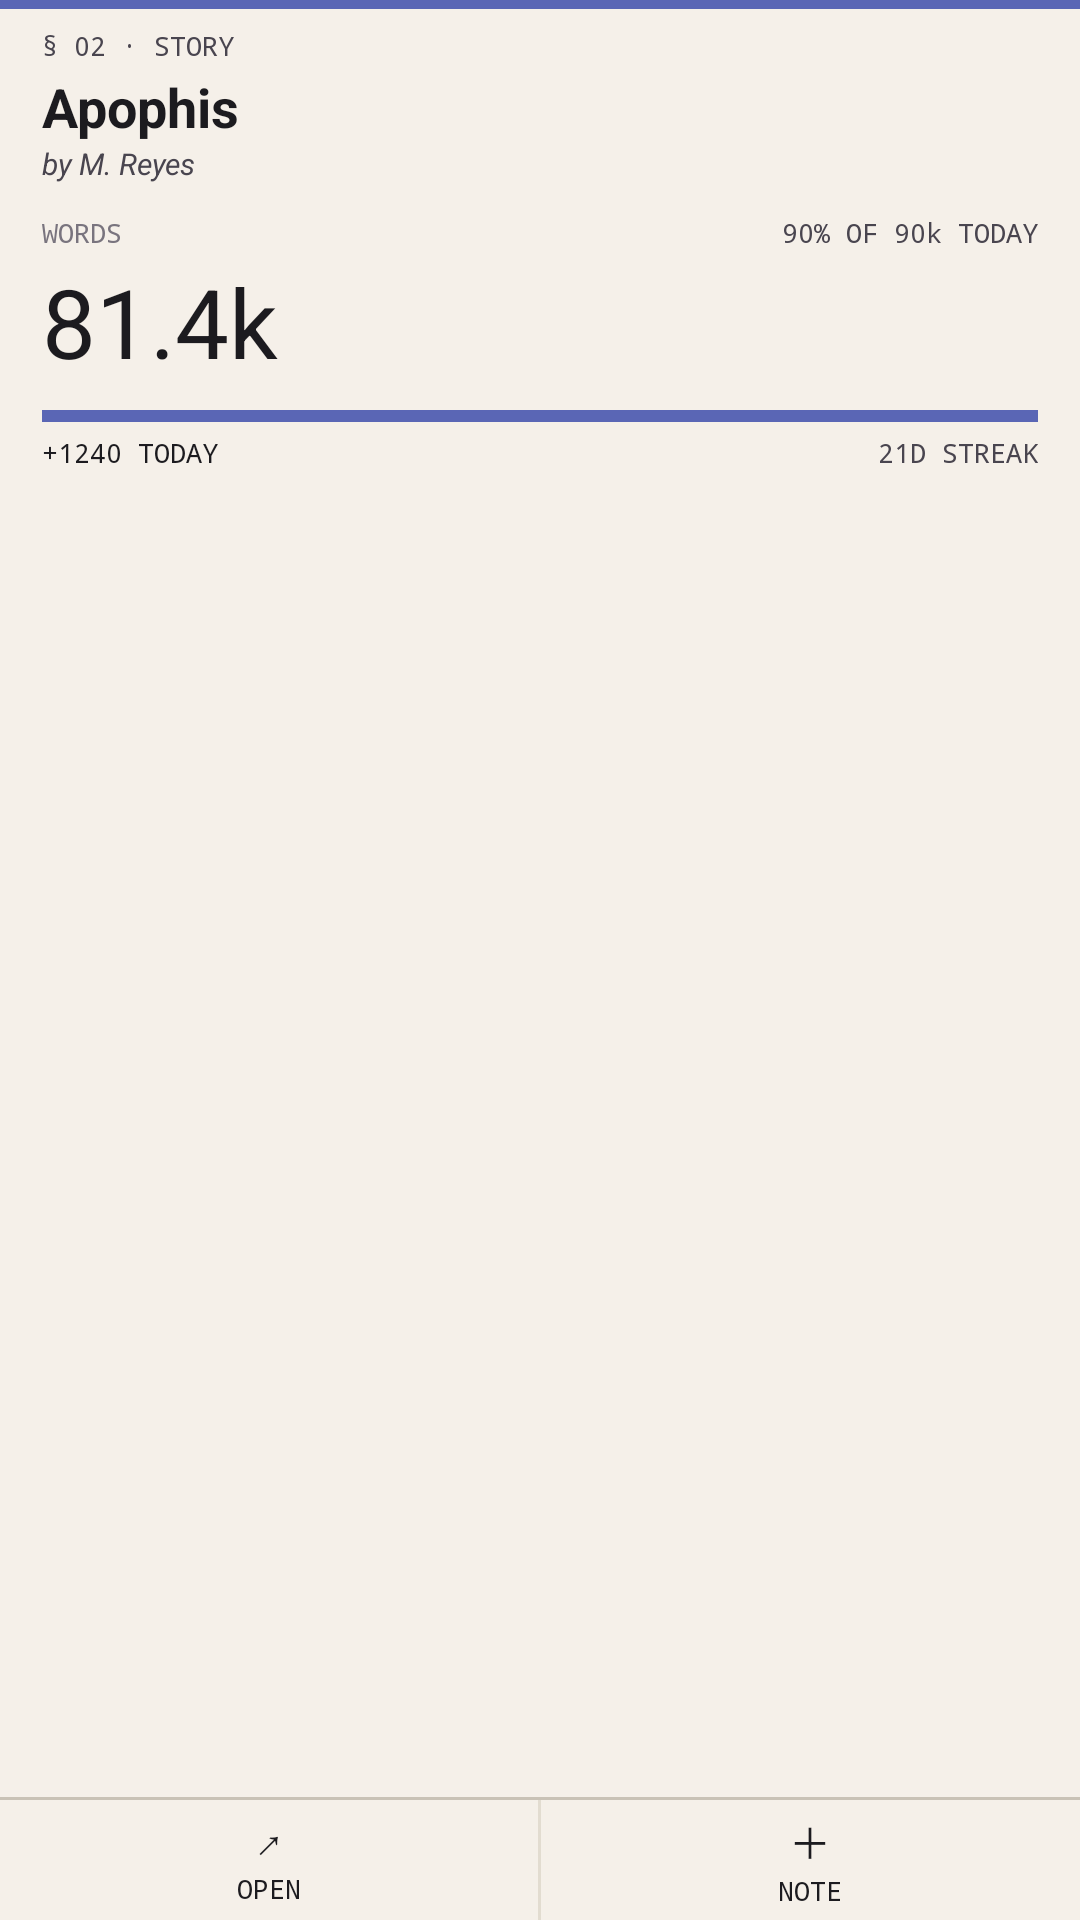

The Android layout XML behind this screen, and the referenced resources:
<!-- AndroidManifest.xml: application theme Theme.Hammer -->
<!-- res/layout/story_info_widget_preview.xml -->
<?xml version="1.0" encoding="utf-8"?>
<LinearLayout xmlns:android="http://schemas.android.com/apk/res/android"
			  android:layout_width="match_parent"
			  android:layout_height="match_parent"
			  android:orientation="vertical"
			  android:background="#F5F0E9">

	<View
			android:layout_width="match_parent"
			android:layout_height="3dp"
			android:background="#5A66B5"/>

	<LinearLayout
			android:layout_width="match_parent"
			android:layout_height="wrap_content"
			android:orientation="horizontal"
			android:paddingHorizontal="14dp"
			android:paddingTop="6dp">
		<TextView
				android:layout_width="0dp"
				android:layout_weight="1"
				android:layout_height="wrap_content"
				android:textColor="#49454F"
				android:textSize="9sp"
				android:fontFamily="monospace"
				android:text="§ 02 · STORY"/>
	</LinearLayout>

	<TextView
			android:layout_width="match_parent"
			android:layout_height="wrap_content"
			android:paddingHorizontal="14dp"
			android:paddingTop="2dp"
			android:textColor="#1C1B1F"
			android:textSize="18sp"
			android:textStyle="bold"
			android:singleLine="true"
			android:text="Apophis"/>

	<TextView
			android:layout_width="match_parent"
			android:layout_height="wrap_content"
			android:paddingHorizontal="14dp"
			android:textColor="#49454F"
			android:textSize="10sp"
			android:textStyle="italic"
			android:text="by M. Reyes"/>

	<LinearLayout
			android:layout_width="match_parent"
			android:layout_height="wrap_content"
			android:orientation="horizontal"
			android:paddingHorizontal="14dp"
			android:paddingTop="10dp">
		<TextView
				android:layout_width="0dp"
				android:layout_weight="1"
				android:layout_height="wrap_content"
				android:textColor="#79747E"
				android:textSize="9sp"
				android:fontFamily="monospace"
				android:text="WORDS"/>
		<TextView
				android:layout_width="wrap_content"
				android:layout_height="wrap_content"
				android:textColor="#49454F"
				android:textSize="9sp"
				android:fontFamily="monospace"
				android:text="90% OF 90k TODAY"/>
	</LinearLayout>

	<TextView
			android:layout_width="match_parent"
			android:layout_height="wrap_content"
			android:paddingHorizontal="14dp"
			android:paddingTop="2dp"
			android:textColor="#1C1B1F"
			android:textSize="32sp"
			android:text="81.4k"/>

	<View
			android:layout_width="match_parent"
			android:layout_height="4dp"
			android:layout_marginTop="8dp"
			android:layout_marginHorizontal="14dp"
			android:background="#5A66B5"/>

	<LinearLayout
			android:layout_width="match_parent"
			android:layout_height="wrap_content"
			android:orientation="horizontal"
			android:paddingHorizontal="14dp"
			android:paddingTop="4dp">
		<TextView
				android:layout_width="0dp"
				android:layout_weight="1"
				android:layout_height="wrap_content"
				android:textColor="#1C1B1F"
				android:textSize="9sp"
				android:fontFamily="monospace"
				android:text="+1240 TODAY"/>
		<TextView
				android:layout_width="wrap_content"
				android:layout_height="wrap_content"
				android:textColor="#49454F"
				android:textSize="9sp"
				android:fontFamily="monospace"
				android:text="21D STREAK"/>
	</LinearLayout>

	<LinearLayout
			android:layout_width="match_parent"
			android:layout_height="0dp"
			android:layout_weight="1"
			android:orientation="vertical"/>

	<View
			android:layout_width="match_parent"
			android:layout_height="1dp"
			android:background="#C9C2B6"/>

	<LinearLayout
			android:layout_width="match_parent"
			android:layout_height="40dp"
			android:orientation="horizontal"
			android:gravity="center">
		<LinearLayout
				android:layout_width="0dp"
				android:layout_weight="1"
				android:layout_height="match_parent"
				android:orientation="vertical"
				android:gravity="center">
			<TextView
					android:layout_width="wrap_content"
					android:layout_height="wrap_content"
					android:textColor="#1C1B1F"
					android:textSize="14sp"
					android:text="↗"/>
			<TextView
					android:layout_width="wrap_content"
					android:layout_height="wrap_content"
					android:textColor="#1C1B1F"
					android:textSize="9sp"
					android:fontFamily="monospace"
					android:text="OPEN"/>
		</LinearLayout>
		<View
				android:layout_width="1dp"
				android:layout_height="match_parent"
				android:background="#E2DCD0"/>
		<LinearLayout
				android:layout_width="0dp"
				android:layout_weight="1"
				android:layout_height="match_parent"
				android:orientation="vertical"
				android:gravity="center">
			<TextView
					android:layout_width="wrap_content"
					android:layout_height="wrap_content"
					android:textColor="#1C1B1F"
					android:textSize="14sp"
					android:text="＋"/>
			<TextView
					android:layout_width="wrap_content"
					android:layout_height="wrap_content"
					android:textColor="#1C1B1F"
					android:textSize="9sp"
					android:fontFamily="monospace"
					android:text="NOTE"/>
		</LinearLayout>
	</LinearLayout>

</LinearLayout>
<!-- resources referenced by this layout -->
<resources>
  <style name="Theme.Hammer" parent="Theme.AppCompat.DayNight.NoActionBar">
  	</style>
</resources>
